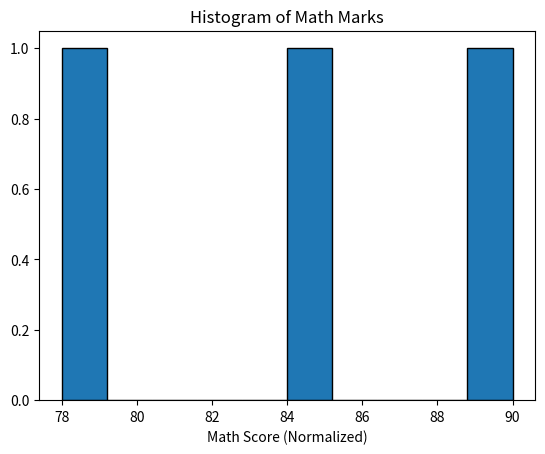

Write the Python code that produced this figure.
import pandas as pd 
import matplotlib.pyplot as plt

data = {
    'Name': ['Amit', 'Sagar', 'Pooja'],
    'Math': [85, 90, 78],
    'Science': [92, 88, 80],
    'English': [75, 85, 82]
}
df = pd.DataFrame(data)


plt.hist(df['Math'], edgecolor='black')
plt.title('Histogram of Math Marks')
plt.xlabel('Math Score (Normalized)')
plt.show()
